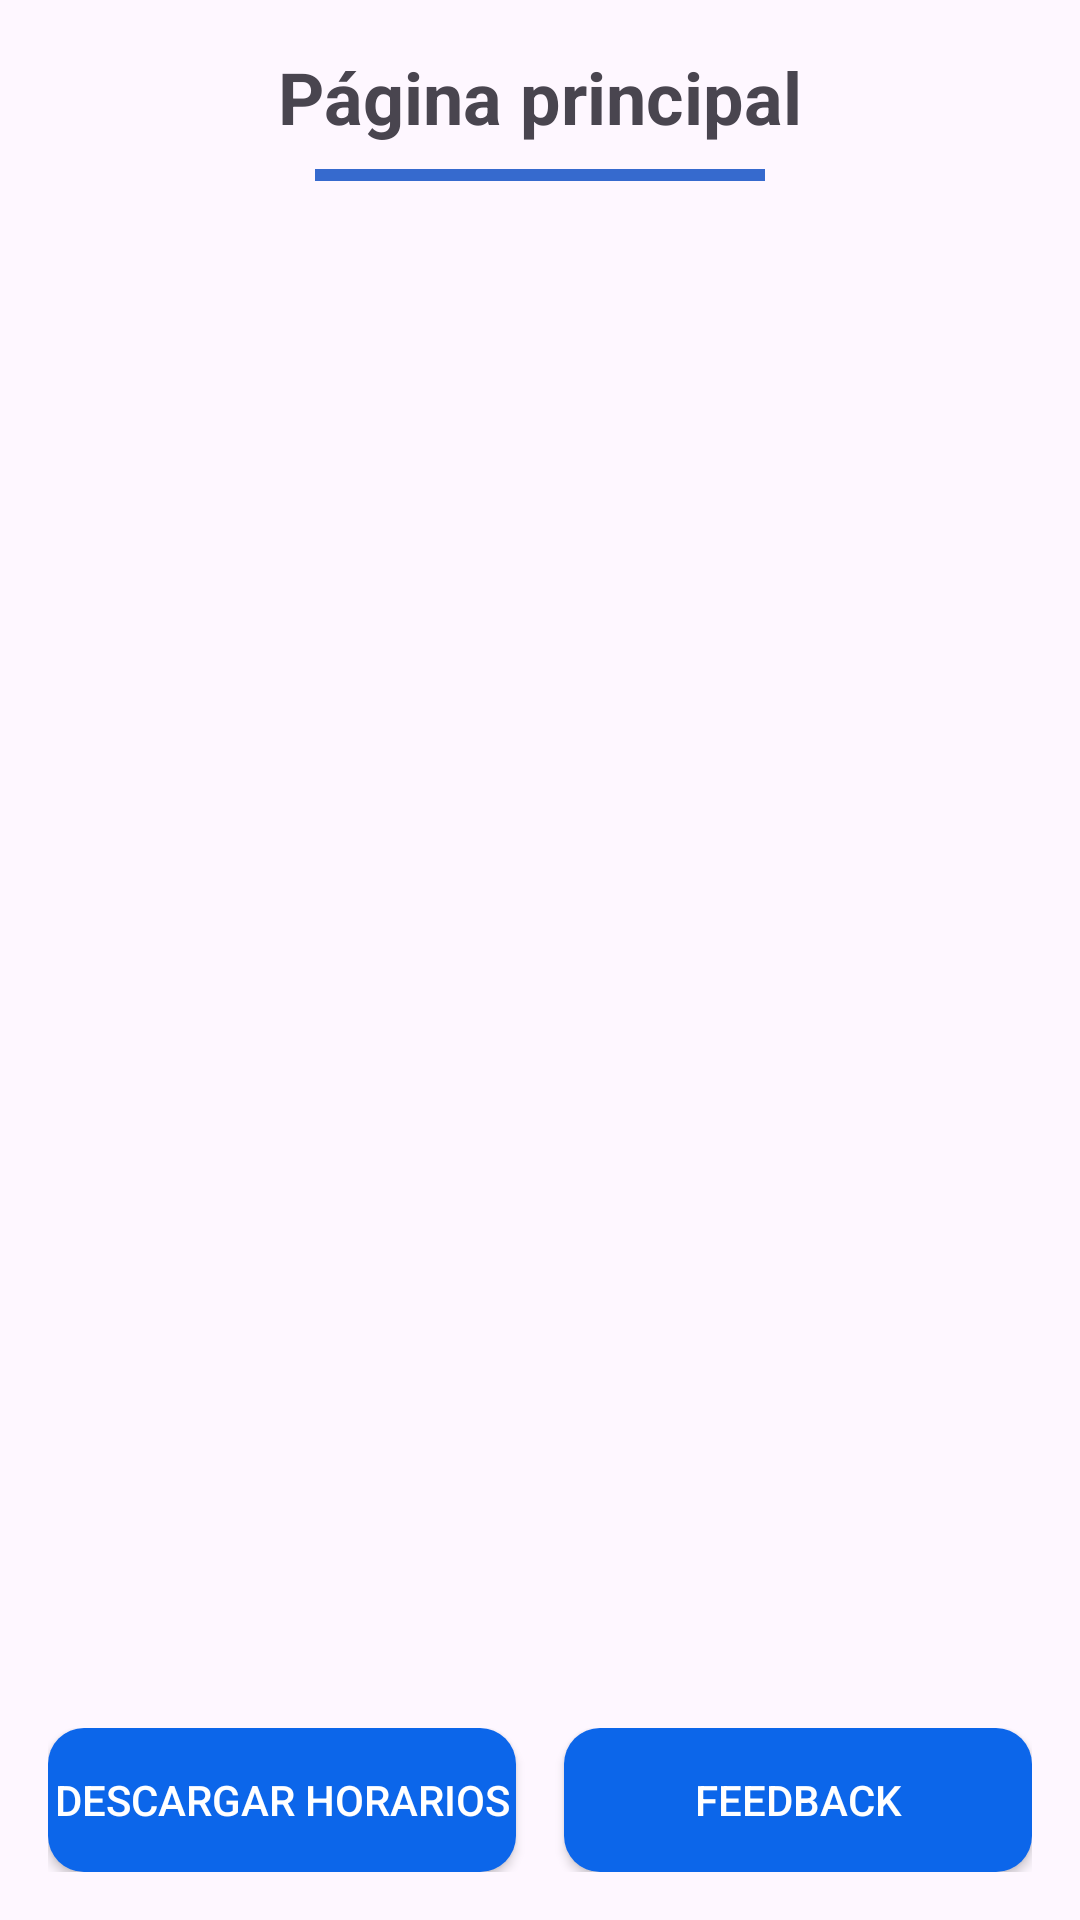

Reconstruct the res/layout file that produces this screen, plus the resources it refers to.
<!-- AndroidManifest.xml: application theme Theme.Iot_lab5 -->
<!-- res/layout/activity_trabajador.xml -->
<?xml version="1.0" encoding="utf-8"?>
<LinearLayout xmlns:android="http://schemas.android.com/apk/res/android"
    android:layout_width="match_parent"
    android:layout_height="match_parent"
    android:orientation="vertical"
    android:padding="16dp">

    
    <TextView
        android:id="@+id/titleTextView"
        android:layout_width="wrap_content"
        android:layout_height="wrap_content"
        android:layout_gravity="center"
        android:text="Página principal"
        android:textSize="24sp"
        android:textStyle="bold" />

    
    <View
        android:layout_width="150dp"
        android:layout_height="4dp"
        android:layout_marginTop="8dp"
        android:layout_marginBottom="16dp"
        android:background="#366ace"
        android:layout_gravity="center" />


    <LinearLayout
        android:layout_width="match_parent"
        android:layout_height="0dp"
        android:orientation="vertical"
        android:layout_weight="1"
        android:visibility="invisible"
        android:id="@+id/feedback"
     >

        
        <TextView
            android:id="@+id/charLimitTextView"
            android:layout_width="wrap_content"
            android:layout_height="wrap_content"
            android:text="Máximo 250 caracteres"
            android:layout_marginBottom="8dp" />

        
        <EditText
            android:id="@+id/commentEditText"
            android:layout_width="match_parent"
            android:layout_height="wrap_content"
            android:background="@drawable/rounded_edittext"
            android:padding="10dp"
            android:paddingStart="10dp"
            android:paddingTop="10dp"
            android:height="300dp"
            android:hint="Escribe tus comentarios aquí"
            android:maxLength="250"
            android:inputType="textMultiLine"
            android:gravity="top|start" />


        
        <androidx.appcompat.widget.AppCompatButton
            android:id="@+id/sendCommentButton"
            android:layout_width="300dp"
            android:layout_height="wrap_content"
            android:text="Enviar Comentarios"
            android:layout_marginTop="16dp"
            android:layout_gravity="center"
            android:textColor="@color/white"
            android:background="@drawable/success_button" />

    </LinearLayout>


    
    <LinearLayout
        android:layout_width="match_parent"
        android:layout_height="wrap_content"
        android:gravity="center"
        android:orientation="horizontal"
        android:layout_marginTop="16dp">

        
        <androidx.appcompat.widget.AppCompatButton
            android:id="@+id/downloadScheduleButton"
            android:layout_width="0dp"
            android:layout_height="wrap_content"
            android:layout_weight="1"
            android:text="Descargar Horarios"
            android:textColor="@color/white"
            android:layout_marginEnd="8dp"
        android:background="@drawable/custom_button" />

        
        <androidx.appcompat.widget.AppCompatButton
            android:id="@+id/feedbackButton"
            android:layout_width="0dp"
            android:layout_height="wrap_content"
            android:layout_weight="1"
            android:text="Feedback"
            android:textColor="@color/white"
            android:layout_marginStart="8dp"
        android:background="@drawable/custom_button" />
    </LinearLayout>




</LinearLayout>
<!-- resources referenced by this layout -->
<resources>
  <!-- drawable custom_button (drawable) -->
  <?xml version="1.0" encoding="utf-8"?>
  <selector xmlns:android="http://schemas.android.com/apk/res/android">
      <item>
          <shape android:shape="rectangle">
              <solid android:color="#0c66ea"/> 
              <corners android:radius="12dp"/> 
          </shape>
      </item>
  </selector>
  <!-- drawable success_button (drawable) -->
  <?xml version="1.0" encoding="utf-8"?>
  <selector xmlns:android="http://schemas.android.com/apk/res/android">
      <item>
          <shape android:shape="rectangle">
              <solid android:color="#198754"/> 
              <corners android:radius="12dp"/> 
          </shape>
      </item>
  </selector>
  <style name="Theme.Iot_lab5" parent="Base.Theme.Iot_lab5" />
  <style name="Base.Theme.Iot_lab5" parent="Theme.Material3.DayNight.NoActionBar">
          
          
      </style>
  <!-- not gathered from this repository: default colours our renderer supplied (Android Studio template values) -->
  <color name="white">#FFFFFFFF</color>
</resources>
